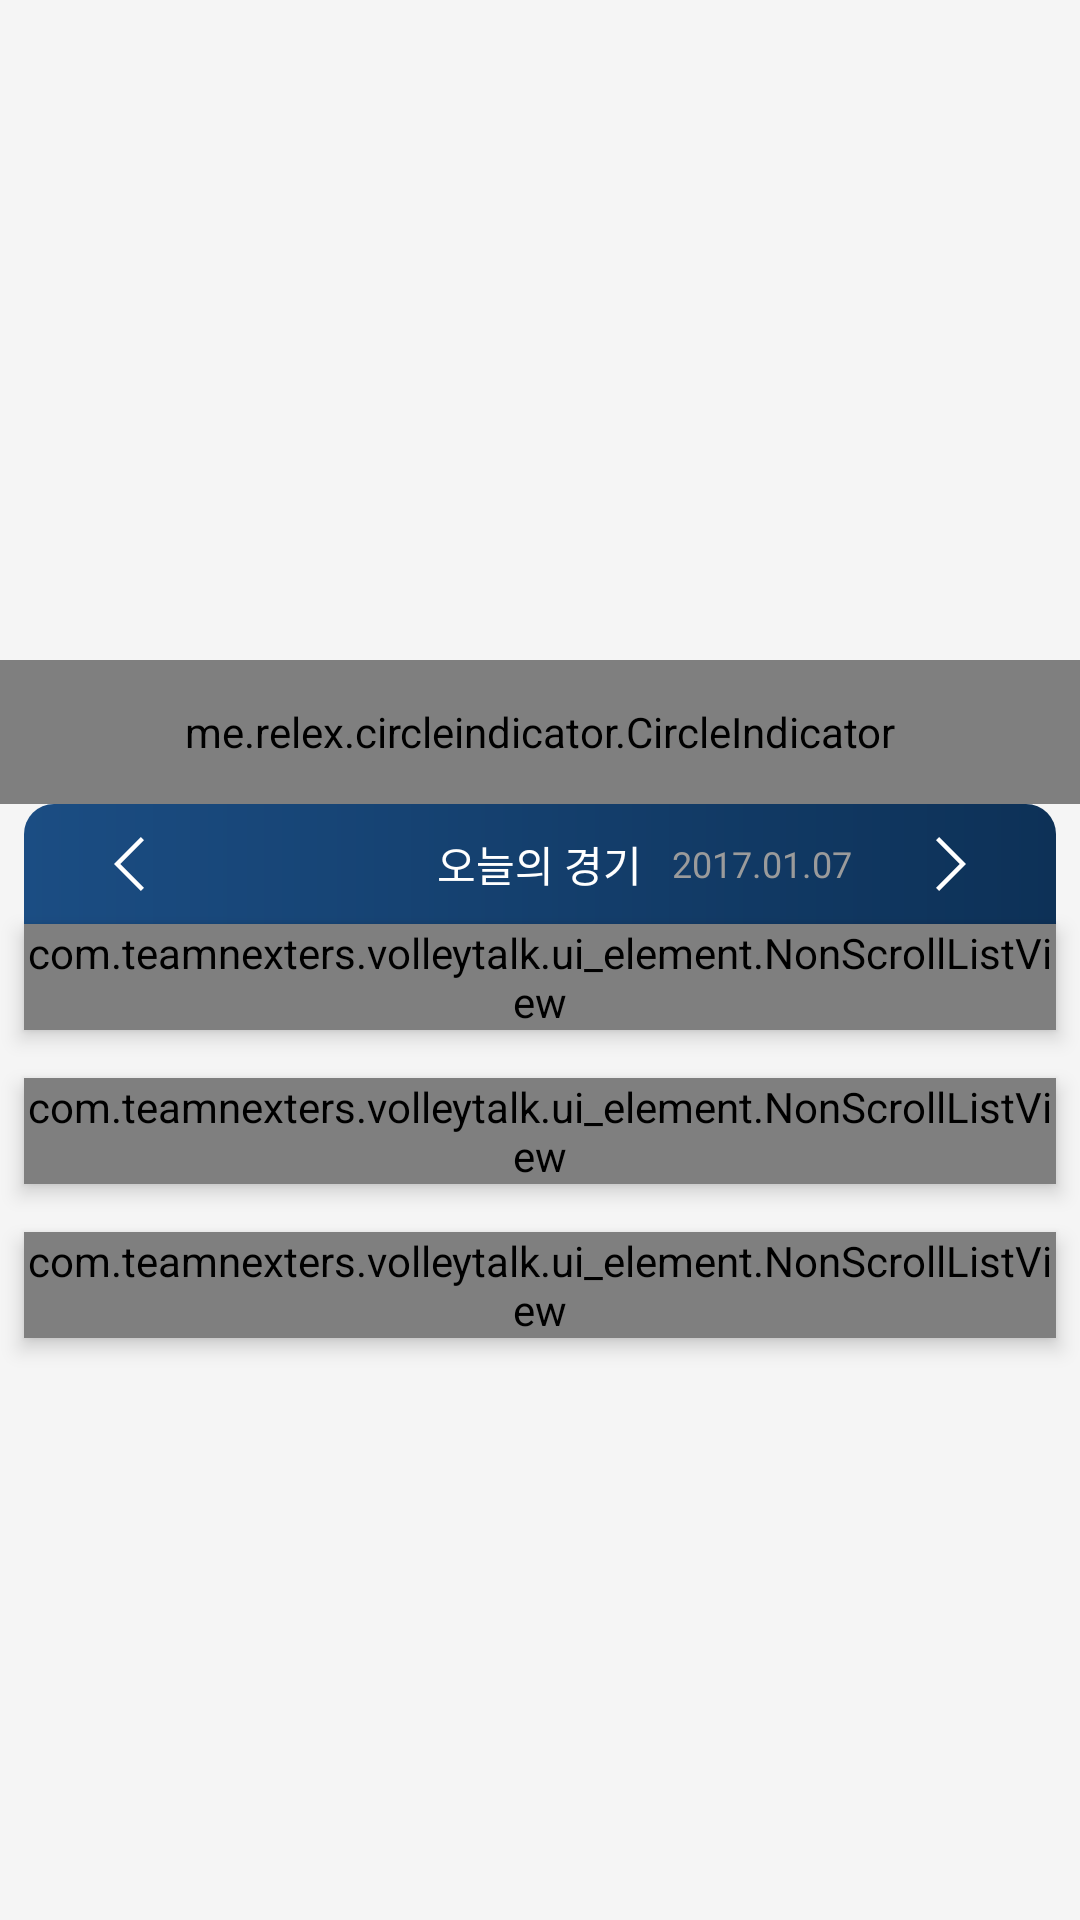

Here is an Android app screen rendered from its layout file. Give the layout XML and the strings, colors and styles it references.
<!-- AndroidManifest.xml: application theme AppTheme -->
<!-- res/layout/fragment_news.xml -->
<ScrollView xmlns:android="http://schemas.android.com/apk/res/android"
    xmlns:app="http://schemas.android.com/apk/res-auto"
    xmlns:tools="http://schemas.android.com/tools"
    android:layout_width="match_parent"
    android:layout_height="match_parent"
    android:fillViewport="true"
    android:overScrollMode="always"
    tools:context="com.teamnexters.volleytalk.MainActivity">

    <LinearLayout
        android:layout_width="match_parent"
        android:layout_height="wrap_content"
        android:background="#f5f5f5"
        android:orientation="vertical">

        <android.support.v4.view.ViewPager
            android:id="@+id/vp_photo_news"
            android:layout_width="match_parent"
            android:layout_height="200dp"
            android:layout_marginLeft="8dp"
            android:layout_marginRight="8dp"
            android:layout_marginTop="20dp">

        </android.support.v4.view.ViewPager>

        <me.relex.circleindicator.CircleIndicator
            android:id="@+id/indicator_photo_news"
            android:layout_width="match_parent"
            android:layout_height="48dp"
            app:ci_drawable="@drawable/selected_circleindicator"
            app:ci_drawable_unselected="@drawable/unselected_circleindicator" />


        <RelativeLayout
            android:id="@+id/header_days_match_news"
            android:layout_width="match_parent"
            android:layout_height="wrap_content"
            android:layout_marginLeft="8dp"
            android:layout_marginRight="8dp"
            android:background="@drawable/lv_days_match_header">

            <ImageView
                android:layout_width="wrap_content"
                android:layout_height="wrap_content"
                android:layout_alignParentStart="true"
                android:layout_marginStart="15dp"
                android:src="@mipmap/ico_previous" />

            <TextView
                android:id="@+id/info_news"
                android:layout_width="wrap_content"
                android:layout_height="wrap_content"
                android:layout_centerInParent="true"
                android:text="오늘의 경기"
                android:textColor="@android:color/white"
                android:textSize="14sp" />

            <TextView
                android:layout_width="wrap_content"
                android:layout_height="wrap_content"
                android:layout_centerVertical="true"
                android:layout_marginStart="10dp"
                android:layout_toEndOf="@id/info_news"
                android:text="2017.01.07"
                android:textColor="#9b9b9b"
                android:textSize="12sp" />

            <ImageView
                android:layout_width="wrap_content"
                android:layout_height="wrap_content"
                android:layout_alignParentEnd="true"
                android:layout_marginEnd="15dp"
                android:src="@mipmap/ico_next" />

        </RelativeLayout>

        <com.teamnexters.volleytalk.ui_element.NonScrollListView
            android:id="@+id/lv_days_match_news"
            android:layout_width="match_parent"
            android:layout_height="wrap_content"
            android:layout_marginLeft="8dp"
            android:layout_marginRight="8dp"
            android:background="@drawable/lv_days_match_bg"
            android:divider="@drawable/lv_days_match_divider"
            android:elevation="4dp" />

        <com.teamnexters.volleytalk.ui_element.NonScrollListView
            android:id="@+id/lv_thumbnail_news"
            android:layout_width="match_parent"
            android:layout_height="wrap_content"
            android:layout_marginLeft="8dp"
            android:layout_marginRight="8dp"
            android:layout_marginTop="16dp"
            android:background="@drawable/lv_background"
            android:divider="@drawable/lv_days_match_divider"
            android:elevation="4dp" />

        <com.teamnexters.volleytalk.ui_element.NonScrollListView
            android:id="@+id/lv_text_news"
            android:layout_width="match_parent"
            android:layout_height="wrap_content"
            android:layout_marginStart="8dp"
            android:layout_marginEnd="8dp"
            android:layout_marginTop="16dp"
            android:layout_marginBottom="10dp"
            android:background="@drawable/lv_background"
            android:divider="@drawable/lv_days_match_divider"
            android:elevation="4dp" />

    </LinearLayout>

</ScrollView>
<!-- resources referenced by this layout -->
<resources>
  <!-- drawable lv_background (drawable) -->
  <?xml version="1.0" encoding="utf-8"?>
  <shape xmlns:android="http://schemas.android.com/apk/res/android"
      android:shape="rectangle">
  
      <solid android:color="#FFFFFF"/>
  
      <corners
          android:radius="0.1dp"
          android:bottomRightRadius="5dp"
          android:bottomLeftRadius="5dp"
          android:topLeftRadius="5dp"
          android:topRightRadius="5dp"/>
  </shape>
  <!-- drawable lv_days_match_bg (drawable) -->
  <?xml version="1.0" encoding="utf-8"?>
  <shape xmlns:android="http://schemas.android.com/apk/res/android"
      android:shape="rectangle">
  
      <solid android:color="#FFFFFF"/>
  
      <corners
          android:radius="0.1dp"
          android:bottomRightRadius="10dp"
          android:bottomLeftRadius="10dp"
          android:topLeftRadius="0dp"
          android:topRightRadius="0dp"/>
  </shape>
  <!-- drawable lv_days_match_divider (drawable) -->
  <?xml version="1.0" encoding="utf-8"?>
  <inset xmlns:android="http://schemas.android.com/apk/res/android"
      android:insetLeft="10dp"
      android:insetRight="10dp">
  
      <shape android:shape="rectangle">
          <size android:height="1dp" />
          <solid android:color="#eeeeee" />
      </shape>
  
  </inset>
  <!-- drawable lv_days_match_header (drawable) -->
  <?xml version="1.0" encoding="utf-8"?>
  <shape xmlns:android="http://schemas.android.com/apk/res/android"
      android:shape="rectangle">
  
      <gradient
          android:angle="180"
          android:endColor="@color/colorToolBarEnd"
          android:startColor="@color/colorToolBarStart" />
  
      <corners
          android:radius="0.1dp"
          android:bottomLeftRadius="0dp"
          android:bottomRightRadius="0dp"
          android:topLeftRadius="10dp"
          android:topRightRadius="10dp"/>
  
  </shape>
  <!-- drawable selected_circleindicator (drawable) -->
  <?xml version="1.0" encoding="utf-8"?>
  <shape
      xmlns:android="http://schemas.android.com/apk/res/android"
      android:shape="oval">
  
      <solid
          android:color="#093971"/>
  
      <size
          android:width="12dp"
          android:height="12dp"/>
  </shape>
  <!-- drawable unselected_circleindicator (drawable) -->
  <?xml version="1.0" encoding="utf-8"?>
  <shape
      xmlns:android="http://schemas.android.com/apk/res/android"
      android:shape="oval">
  
      <solid
          android:color="#d8d8d8"/>
  
      <size
          android:width="12dp"
          android:height="12dp"/>
  </shape>
  <!-- mipmap ico_next: png bitmap (mipmap-hdpi, 406 bytes) -->
  <!-- mipmap ico_previous: png bitmap (mipmap-hdpi, 401 bytes) -->
  <style name="AppTheme" parent="Theme.AppCompat.Light.DarkActionBar">
  
          
          <item name="colorPrimary">@color/colorPrimary</item>
          <item name="colorPrimaryDark">@color/colorPrimaryDark</item>
          <item name="colorAccent">@color/colorAccent</item>
          <item name="android:textColorSecondary">@color/textColorSecondary</item>
  
          <item name="windowActionBar">false</item>
          <item name="windowNoTitle">true</item>
  
          
          <item name="android:statusBarColor">@color/colorPrimaryDark</item>
          
          
      </style>
  <color name="colorToolBarEnd">#1b4d83</color>
  <color name="colorToolBarStart">#0d3157</color>
  <color name="colorPrimary">#1b4d83</color>
  <color name="colorPrimaryDark">#0e3157</color>
  <color name="colorAccent">#1b4d83</color>
  <color name="textColorSecondary">#FFFFFF</color>
</resources>
